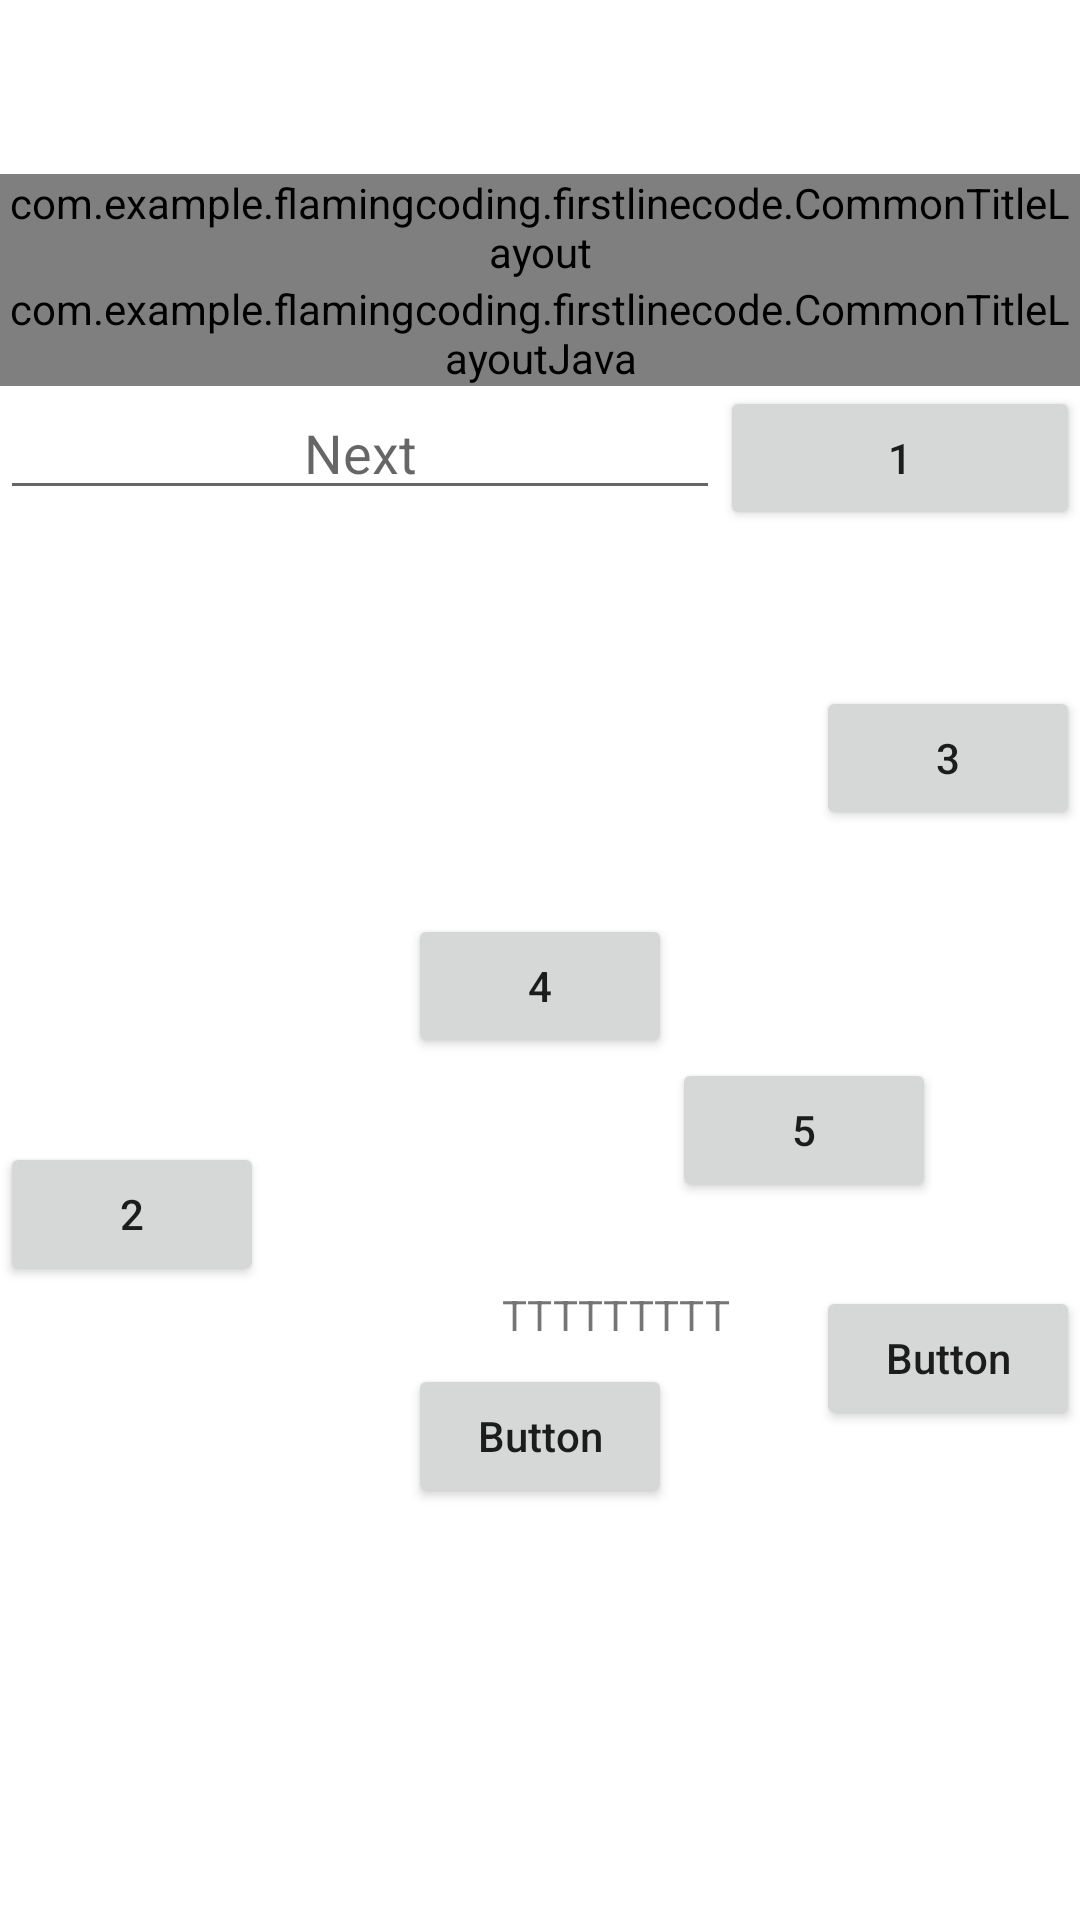

Here is an Android app screen rendered from its layout file. Give the layout XML and the strings, colors and styles it references.
<!-- AndroidManifest.xml: application theme Theme.FlaMingCoding -->
<!-- res/layout/activity_layout.xml -->
<?xml version="1.0" encoding="utf-8"?>
<LinearLayout xmlns:android="http://schemas.android.com/apk/res/android"
    xmlns:tools="http://schemas.android.com/tools"
    android:id="@+id/layout_activity"
    android:layout_width="match_parent"
    android:layout_height="match_parent"
    android:orientation="vertical"
    tools:context=".firstlinecode.LayoutActivity">

    <include layout="@layout/common_title" />

    <com.example.flamingcoding.firstlinecode.CommonTitleLayout
        android:layout_width="match_parent"
        android:layout_height="wrap_content" />

    <com.example.flamingcoding.firstlinecode.CommonTitleLayoutJava
        android:layout_width="match_parent"
        android:layout_height="wrap_content" />

    <LinearLayout
        android:orientation="horizontal"
        android:layout_width="match_parent"
        android:layout_height="100dp">

        <EditText
            android:layout_width="0dp"
            android:layout_height="wrap_content"
            android:hint="@string/next"
            android:gravity="center"
            android:layout_weight="2" />

        <Button
            android:layout_width="0dp"
            android:layout_height="wrap_content"
            android:textAllCaps="false"
            android:gravity="center"
            android:text="1"
            android:layout_weight="1" />
    </LinearLayout>

    <RelativeLayout
        android:layout_width="match_parent"
        android:layout_height="200dp"
        android:background="@drawable/ic_launcher_background">

        <Button
            android:layout_width="wrap_content"
            android:layout_height="wrap_content"
            android:textAllCaps="false"
            android:gravity="center"
            android:text="2"
            android:layout_alignParentStart="true"
            android:layout_alignParentBottom="true" />

        <Button
            android:layout_width="wrap_content"
            android:layout_height="wrap_content"
            android:textAllCaps="false"
            android:gravity="center"
            android:text="3"
            android:layout_alignParentEnd="true"
            android:layout_alignParentTop="true" />

        <Button
            android:id="@+id/button3_layout_activity"
            android:layout_width="wrap_content"
            android:layout_height="wrap_content"
            android:textAllCaps="false"
            android:gravity="center"
            android:text="4"
            android:layout_centerVertical="true"
            android:layout_centerHorizontal="true" />

        <Button
            android:layout_width="wrap_content"
            android:layout_height="wrap_content"
            android:textAllCaps="false"
            android:gravity="center"
            android:text="5"
            android:layout_below="@id/button3_layout_activity"
            android:layout_toEndOf="@id/button3_layout_activity" />
    </RelativeLayout>

    <FrameLayout
        android:layout_width="match_parent"
        android:layout_height="100dp">

        <Button
            android:layout_width="wrap_content"
            android:layout_height="wrap_content"
            android:textAllCaps="false"
            android:text="Button"
            android:layout_gravity="end"
            android:gravity="center" />

        <Button
            android:layout_width="wrap_content"
            android:layout_height="wrap_content"
            android:textAllCaps="false"
            android:text="Button"
            android:layout_gravity="center"
            android:gravity="center" />

        <TextView
            android:layout_width="410dp"
            android:layout_height="wrap_content"
            android:gravity="center"
            android:text="TTTTTTTTT"
            android:textAllCaps="false" />
    </FrameLayout>

</LinearLayout>
<!-- res/layout/common_title.xml (included above) -->
<?xml version="1.0" encoding="utf-8"?>
<LinearLayout xmlns:android="http://schemas.android.com/apk/res/android"
    android:layout_width="match_parent"
    android:layout_height="wrap_content"
    android:background="@drawable/ic_launcher_background">

    <Button
        android:id="@+id/titleBack"
        android:layout_width="wrap_content"
        android:layout_height="wrap_content"
        android:layout_gravity="center"
        android:layout_margin="5dp"
        android:background="@drawable/ic_launcher_foreground"
        android:text="Back"
        android:textColor="#fff" />

    <TextView
        android:id="@+id/titleText"
        android:layout_width="0dp"
        android:layout_height="wrap_content"
        android:layout_gravity="center"
        android:layout_weight="1"
        android:gravity="center"
        android:text="Title Text"
        android:textColor="#fff"
        android:textSize="24sp" />

    <Button
        android:id="@+id/titleEdit"
        android:layout_width="wrap_content"
        android:layout_height="wrap_content"
        android:layout_gravity="center"
        android:layout_margin="5dp"
        android:background="@drawable/ic_launcher_foreground"
        android:text="Edit"
        android:textColor="#fff" />

</LinearLayout>
<!-- resources referenced by this layout -->
<resources>
  <string name="next">Next</string>
  <style name="Theme.FlaMingCoding" parent="Theme.MaterialComponents.Light">
          
          <item name="colorPrimary">@color/purple_500</item>
          <item name="colorPrimaryVariant">@color/purple_700</item>
          <item name="colorOnPrimary">@color/white</item>
          
          <item name="colorSecondary">@color/teal_200</item>
          <item name="colorSecondaryVariant">@color/teal_700</item>
          <item name="colorOnSecondary">@color/black</item>
          
          <item name="android:statusBarColor">?attr/colorPrimaryVariant</item>
          
      </style>
  <!-- not gathered from this repository: default colours our renderer supplied (Android Studio template values) -->
  <color name="purple_500">#FF6200EE</color>
  <color name="purple_700">#FF3700B3</color>
  <color name="teal_200">#FF03DAC5</color>
  <color name="teal_700">#FF018786</color>
  <color name="black">#FF000000</color>
  <color name="white">#FFFFFFFF</color>
</resources>
